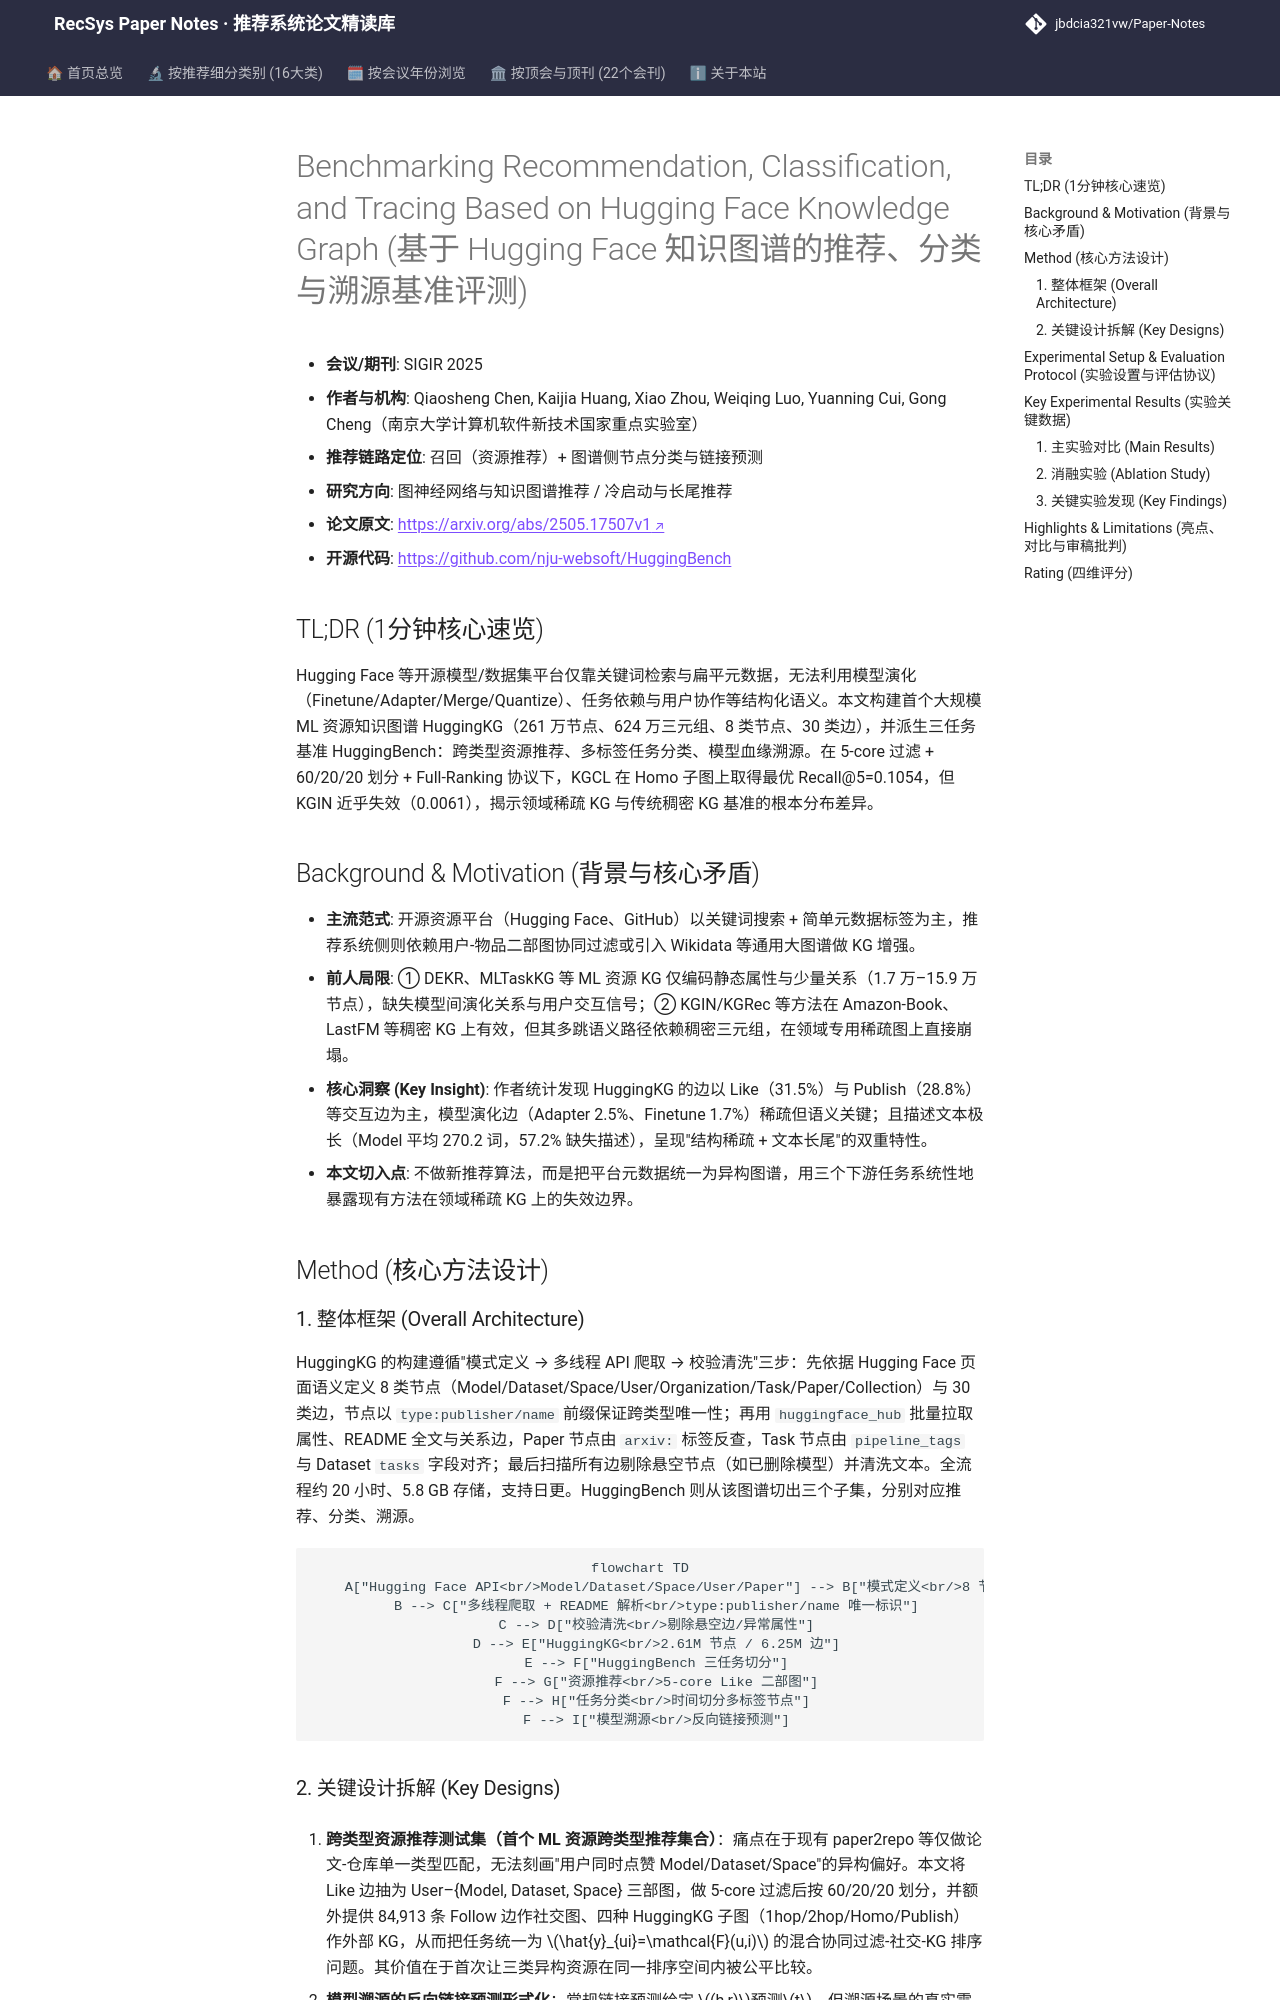

repository: jbdcia321vw/Paper-Notes · page: venues/SIGIR/2025/graph_rec/benchmarking_recommendation_classification_and_tracing_based_on_hugging_fac/index.html · generator: mkdocs

---
title: "[Paper Note] Benchmarking Recommendation, Classification, and Tracing Based on Hugging Face Knowledge Graph"
description: "[SIGIR 2025][图神经网络与知识图谱推荐] 构建 260 万节点 HuggingKG 与三任务 HuggingBench，揭示稀疏领域 KG 上 KGRec 类方法失效、TransE 反超复杂模型的关键现象。"
tags:
  - SIGIR 2025
  - 图神经网络与知识图谱推荐
  - 召回
  - 知识图谱构建
  - 跨类型资源推荐
  - 模型血缘追踪
date: 2026-11-14
venue: SIGIR
year: 2025
paper_url: "https://arxiv.org/abs/2505.17507"
code_url: "https://huggingface.co/collections/cqsss"
categories:
  - graph_rec
  - cold_start_rec
---

# Benchmarking Recommendation, Classification, and Tracing Based on Hugging Face Knowledge Graph (基于 Hugging Face 知识图谱的推荐、分类与溯源基准评测)

- **会议/期刊**: SIGIR 2025
- **作者与机构**: Qiaosheng Chen, Kaijia Huang, Xiao Zhou, Weiqing Luo, Yuanning Cui, Gong Cheng（南京大学计算机软件新技术国家重点实验室）
- **推荐链路定位**: 召回（资源推荐）+ 图谱侧节点分类与链接预测
- **研究方向**: 图神经网络与知识图谱推荐 / 冷启动与长尾推荐
- **论文原文**: [https://arxiv.org/abs/2505.17507v1](https://arxiv.org/abs/2505.17507v1)
- **开源代码**: [https://github.com/nju-websoft/HuggingBench](https://github.com/nju-websoft/HuggingBench)

## TL;DR (1分钟核心速览)

Hugging Face 等开源模型/数据集平台仅靠关键词检索与扁平元数据，无法利用模型演化（Finetune/Adapter/Merge/Quantize）、任务依赖与用户协作等结构化语义。本文构建首个大规模 ML 资源知识图谱 HuggingKG（261 万节点、624 万三元组、8 类节点、30 类边），并派生三任务基准 HuggingBench：跨类型资源推荐、多标签任务分类、模型血缘溯源。在 5-core 过滤 + 60/20/20 划分 + Full-Ranking 协议下，KGCL 在 Homo 子图上取得最优 Recall@5=0.1054，但 KGIN 近乎失效（0.0061），揭示领域稀疏 KG 与传统稠密 KG 基准的根本分布差异。

## Background & Motivation (背景与核心矛盾)

- **主流范式**: 开源资源平台（Hugging Face、GitHub）以关键词搜索 + 简单元数据标签为主，推荐系统侧则依赖用户-物品二部图协同过滤或引入 Wikidata 等通用大图谱做 KG 增强。
- **前人局限**: ① DEKR、MLTaskKG 等 ML 资源 KG 仅编码静态属性与少量关系（1.7 万–15.9 万节点），缺失模型间演化关系与用户交互信号；② KGIN/KGRec 等方法在 Amazon-Book、LastFM 等稠密 KG 上有效，但其多跳语义路径依赖稠密三元组，在领域专用稀疏图上直接崩塌。
- **核心洞察 (Key Insight)**: 作者统计发现 HuggingKG 的边以 Like（31.5%）与 Publish（28.8%）等交互边为主，模型演化边（Adapter 2.5%、Finetune 1.7%）稀疏但语义关键；且描述文本极长（Model 平均 270.2 词，57.2% 缺失描述），呈现"结构稀疏 + 文本长尾"的双重特性。
- **本文切入点**: 不做新推荐算法，而是把平台元数据统一为异构图谱，用三个下游任务系统性地暴露现有方法在领域稀疏 KG 上的失效边界。

## Method (核心方法设计)
